Run: headless pygame with SDL's dummy video driver; simulated clock (each Clock.tick advances the game by its frame time, no real sleeping); random seed 0; keys injected as events and as key.get_pressed() state; no mouse input.
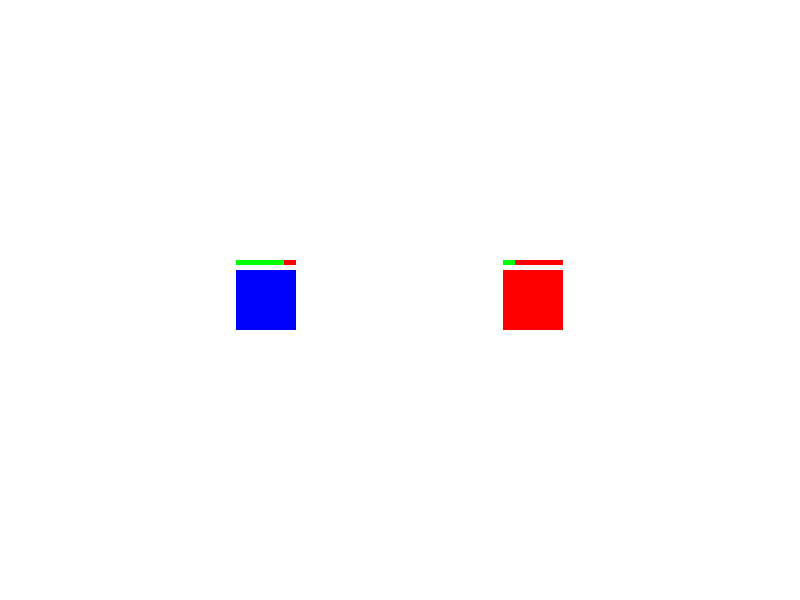
Frame 1 of 4 · flips 1–60 · no input
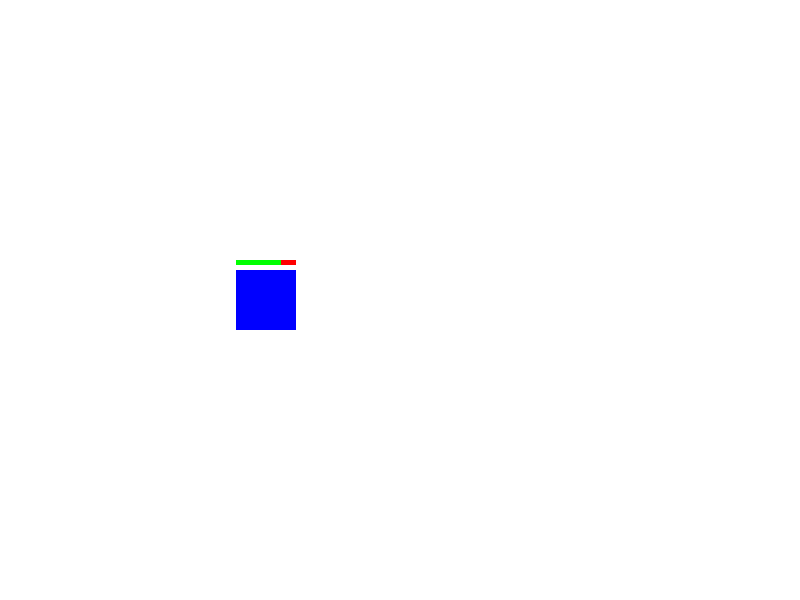
Frame 2 of 4 · flips 61–180 · tapped SPACE, RETURN · held RIGHT (→), D
Frame 3 of 4 · flips 181–300 · held DOWN (↓), S · screen unchanged from frame 2, image omitted
Frame 4 of 4 · flips 301–420 · held LEFT (←), A, UP (↑), W · screen unchanged from frame 3, image omitted

The pygame program that drew these frames:

import pygame

# --- Constants & Initialization (Assumed from A) ---
pygame.init()
SCREEN_WIDTH, SCREEN_HEIGHT = 800, 600
screen = pygame.display.set_mode((SCREEN_WIDTH, SCREEN_HEIGHT))
clock = pygame.time.Clock()
FPS = 60
WHITE = (255, 255, 255)
RED = (255, 0, 0)
GREEN = (0, 255, 0)
BLUE = (0, 0, 255)

# --- Entity Class with Health System ---
class Entity(pygame.sprite.Sprite):
    def __init__(self, color, size, max_hp, position):
        super().__init__()
        self.image = pygame.Surface(size)
        self.image.fill(color)
        self.rect = self.image.get_rect()
        self.rect.center = position
        
        # Health Variables
        self.max_health = max_hp
        self.current_health = max_hp
        self.is_alive = True

    def take_damage(self, amount):
        if not self.is_alive:
            return
        
        self.current_health -= amount
        print(f"Damage taken: {amount}. Current HP: {self.current_health}")
        
        if self.current_health <= 0:
            self.current_health = 0
            self.die()

    def heal(self, amount):
        if not self.is_alive:
            return
            
        self.current_health += amount
        self.current_health = min(self.current_health, self.max_health)
        print(f"Healed: {amount}. Current HP: {self.current_health}")

    def die(self):
        self.is_alive = False
        print("Entity died!")
        self.kill() # Removes the sprite from all groups

    def draw_health_bar(self, surface):
        # Health bar dimensions and position relative to the entity
        BAR_WIDTH = self.rect.width
        BAR_HEIGHT = 5
        BAR_X = self.rect.x
        BAR_Y = self.rect.y - 10 # Position 10 pixels above the entity

        # Calculate health ratio
        health_ratio = self.current_health / self.max_health
        fill_width = int(BAR_WIDTH * health_ratio)

        # Draw background (Red)
        background_rect = pygame.Rect(BAR_X, BAR_Y, BAR_WIDTH, BAR_HEIGHT)
        pygame.draw.rect(surface, RED, background_rect)

        # Draw foreground (Green)
        fill_rect = pygame.Rect(BAR_X, BAR_Y, fill_width, BAR_HEIGHT)
        pygame.draw.rect(surface, GREEN, fill_rect)

    def update(self):
        # Placeholder update logic
        pass

# --- Game Setup ---
all_sprites = pygame.sprite.Group()
player = Entity(BLUE, (60, 60), 100, (SCREEN_WIDTH // 3, SCREEN_HEIGHT // 2))
enemy = Entity(RED, (60, 60), 50, (SCREEN_WIDTH * 2 // 3, SCREEN_HEIGHT // 2))

all_sprites.add(player, enemy)

# --- Test Events (Simulating Damage/Heal) ---
def simulate_interaction():
    # Only interact if both are alive
    if player.is_alive and enemy.is_alive:
        # Player takes damage every 60 frames (1 second)
        if pygame.time.get_ticks() % 60 == 0:
            player.take_damage(5)
        
        # Enemy takes damage every 120 frames (2 seconds)
        if pygame.time.get_ticks() % 120 == 0:
            enemy.take_damage(10)

# --- Main Game Loop ---
running = True
while running:
    for event in pygame.event.get():
        if event.type == pygame.QUIT:
            running = False
        if event.type == pygame.KEYDOWN:
            # Press 'H' to heal the player
            if event.key == pygame.K_h:
                player.heal(10)

    # 1. Update
    simulate_interaction()
    all_sprites.update()

    # 2. Drawing
    screen.fill(WHITE)
    all_sprites.draw(screen)
    
    # MANDATORY: Draw health bars AFTER drawing sprites
    if player.is_alive:
        player.draw_health_bar(screen)
    if enemy.is_alive:
        enemy.draw_health_bar(screen)

    pygame.display.flip()
    clock.tick(FPS)

pygame.quit()
